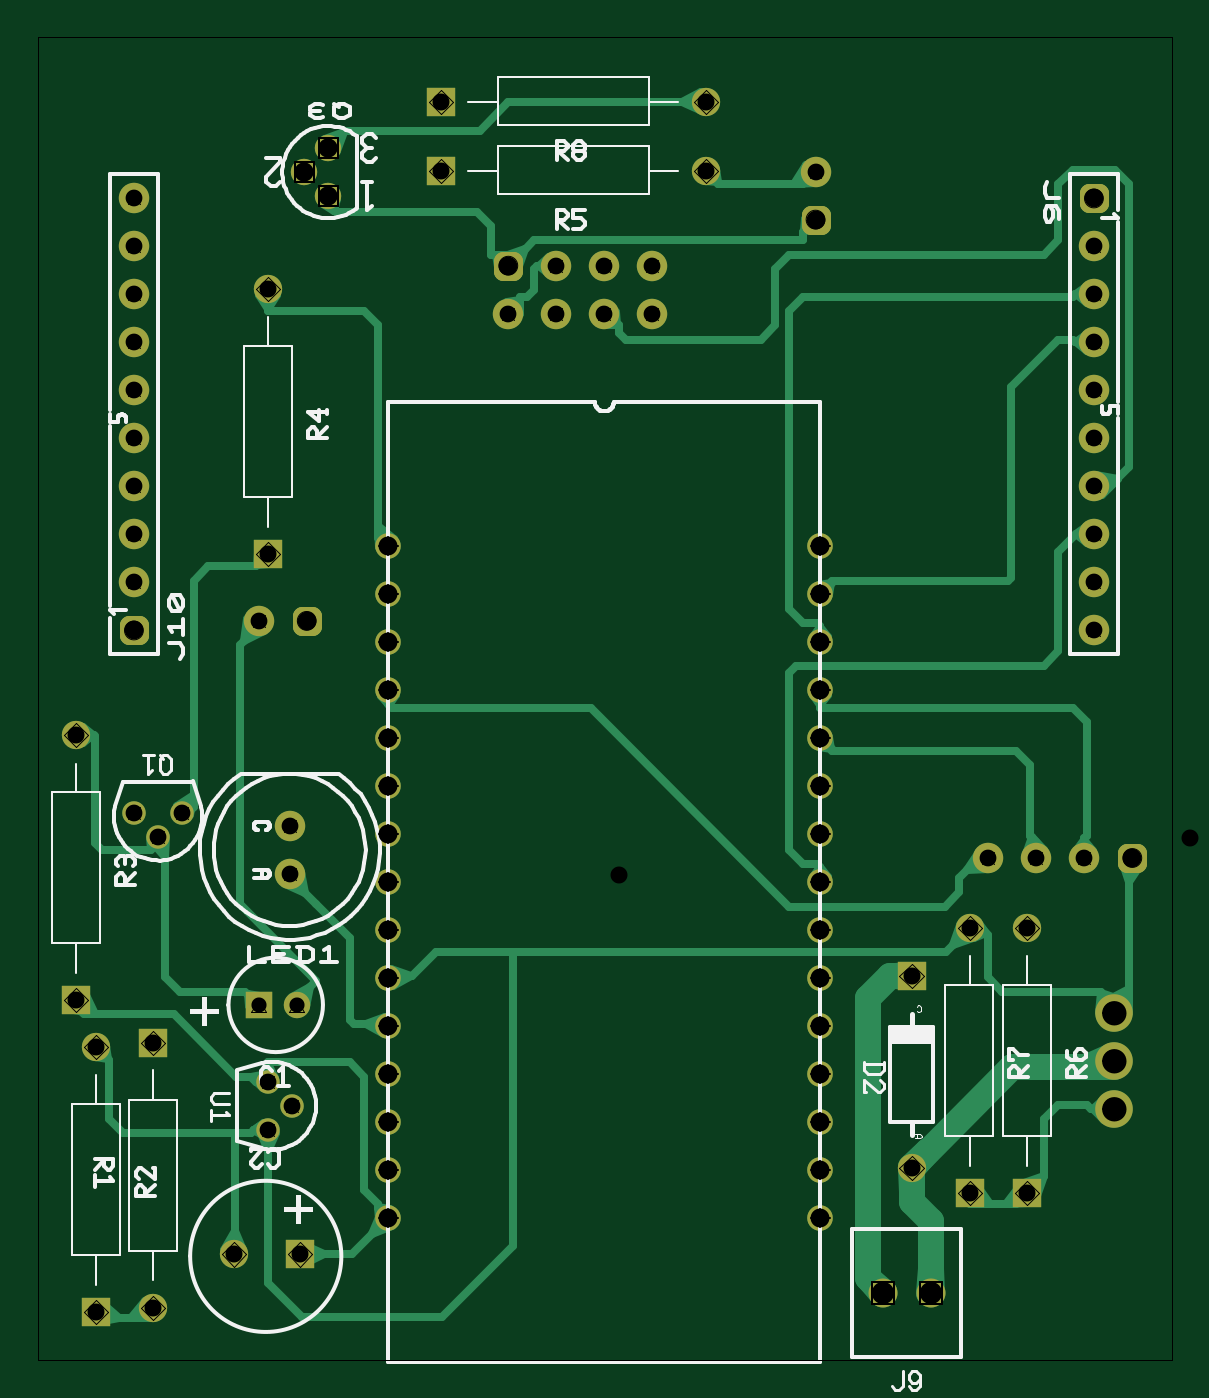
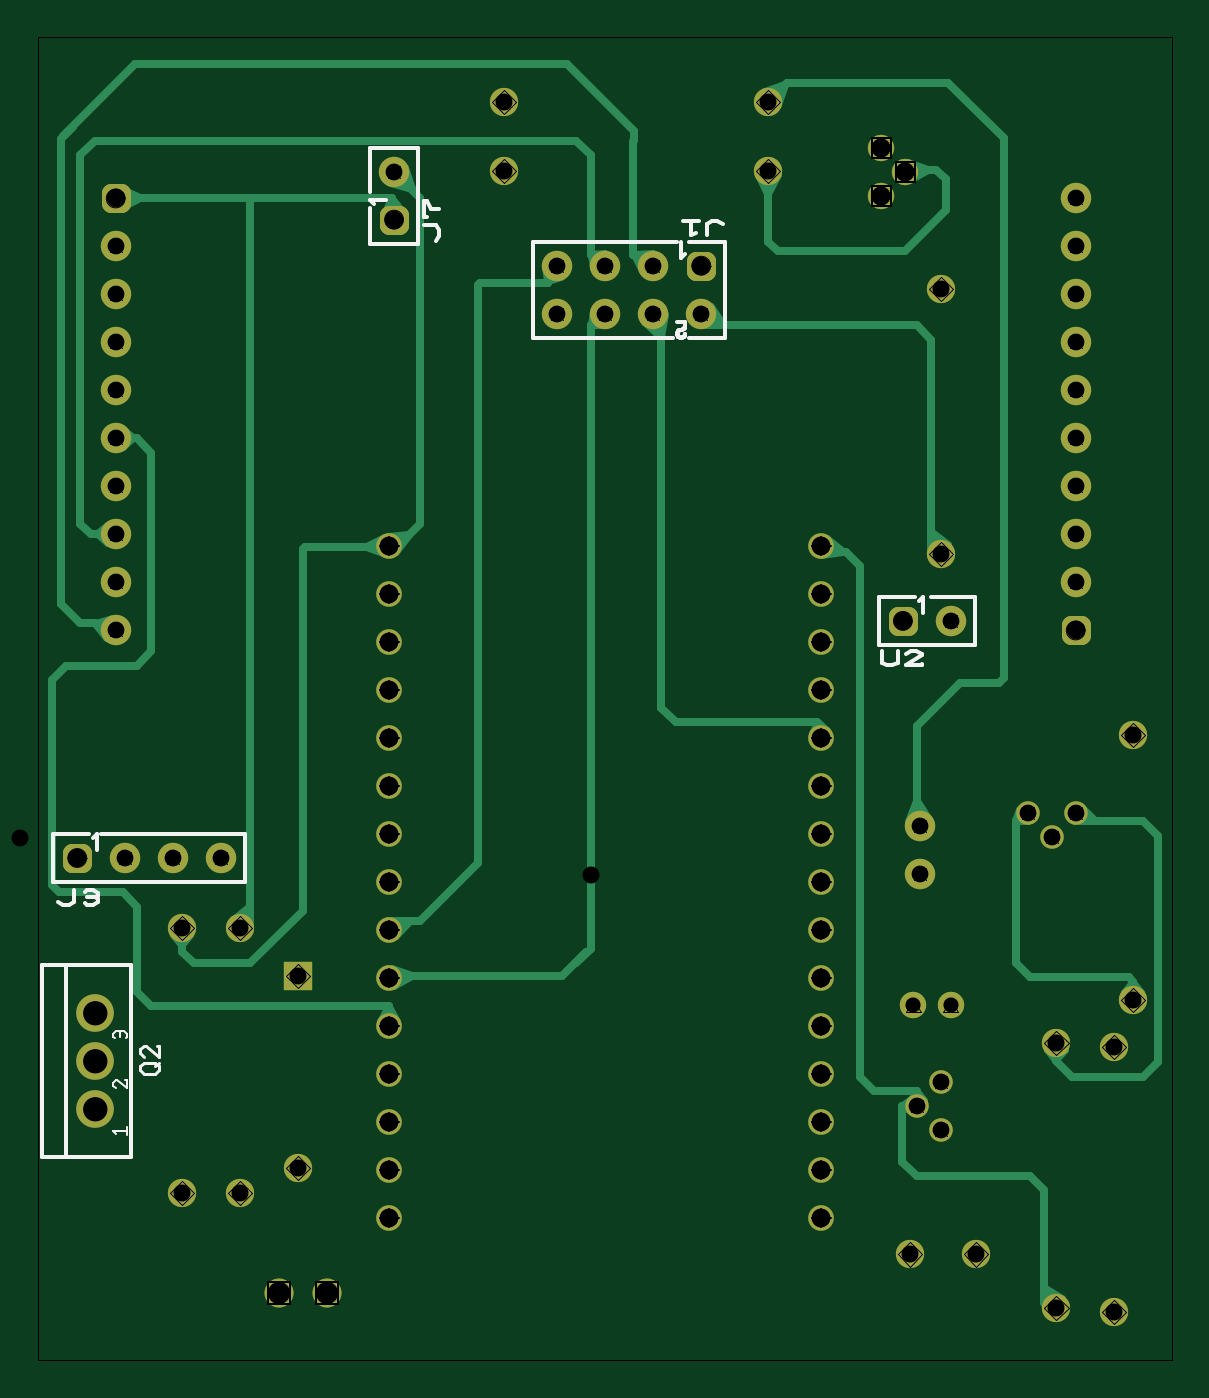
Circuit board: 10 layer files. Board 60.0 x 70.0 mm.
- outline: termostato - Board Outline.gbr (314 bytes)
- bottom_copper: termostato - Copper Bottom.gbr (13475 bytes)
- drill: termostato - Copper Top-Copper Bottom.drl (1350 bytes)
- top_copper: termostato - Copper Top.gbr (21531 bytes)
- drill: termostato - Drill Symbols-Copper Top-Copper Bottom.gbr (45551 bytes)
- drill: termostato - Drill-Copper Top-Copper Bottom.gbr (2432 bytes)
- bottom_silk: termostato - Silkscreen Bottom.gbr (5140 bytes)
- top_silk: termostato - Silkscreen Top.gbr (24073 bytes)
- bottom_mask: termostato - Solder Mask Bottom.gbr (3161 bytes)
- top_mask: termostato - Solder Mask Top.gbr (3192 bytes)

=== outline: termostato - Board Outline.gbr ===
G04 Generated by Ultiboard 14.0 *
%FSLAX34Y34*%
%MOMM*%

%ADD11C,0.0010*%


G04 ColorRGB 00FFFF for the following layer *
%LNBoard Outline*%
%LPD*%
G54D10*
G54D11*
X0Y0D02*
X600000Y0D01*
X600000Y700000D01*
X0Y700000D01*
X0Y0D01*
X600000Y0D01*
X600000Y700000D01*
X0Y700000D01*
X0Y0D01*

M02*

=== bottom_copper: termostato - Copper Bottom.gbr (13475 bytes, source omitted) ===
=== drill: termostato - Copper Top-Copper Bottom.drl ===
M48
METRIC,TZ
VER,1
FMAT,2
DETECT,ON
ATC,ON
T1C1.0000
T2C0.8890
T3C0.9949
T4C1.0160
T5C0.9000
T6C0.8000
T7C1.1854
T8C1.1810
%
T1
X185420Y430784
Y405384
Y379984
Y354584
Y329184
Y303784
Y278384
Y252984
Y227584
Y202184
Y176784
Y151384
Y125984
Y100584
Y75184
X414020Y430784
Y405384
Y379984
Y354584
Y329184
Y303784
Y278384
Y252984
Y227584
Y202184
Y176784
Y151384
Y125984
Y100584
Y75184
T2
X50800Y462280
Y436880
Y411480
Y513080
Y487680
Y538480
Y589280
Y563880
Y614680
X558800Y538480
Y563880
Y589280
Y487680
Y513080
Y462280
Y411480
Y436880
Y386080
X299720Y579120
Y553720
X274320Y579120
Y553720
X248920
X325120Y579120
Y553720
X411480Y628904
X76200Y289560
X50800
X63500Y276860
X121920Y147320
Y121920
X134620Y134620
X528320Y265684
X553720
X502920
X133202Y257281
Y282681
X116840Y391160
T3
X50800Y386080
X558800Y614680
X248920Y579120
X411480Y603504
X579120Y265684
X142240Y391160
T4
X153670Y615950
Y641350
X140970Y628650
T5
X121920Y566720
Y426720
X20320Y330574
Y190574
X30748Y165682
Y25682
X60960Y27640
Y167640
X353453Y665926
X213453
X353453Y629426
X213453
X523540Y228600
Y88600
X493060Y228600
Y88600
X103555Y55880
X138555
X462280Y203200
Y101600
T6
X136840Y187960
X116840
T7
X569595Y158115
Y132715
Y183515
T8
X472440Y35560
X447040
M30

=== top_copper: termostato - Copper Top.gbr (21531 bytes, source omitted) ===
=== drill: termostato - Drill Symbols-Copper Top-Copper Bottom.gbr (45551 bytes, source omitted) ===
=== drill: termostato - Drill-Copper Top-Copper Bottom.gbr ===
G04 Generated by Ultiboard 14.0 *
%FSLAX34Y34*%
%MOMM*%

%ADD11C,1.0000*%
%ADD12C,0.8890*%
%ADD13C,0.9949*%
%ADD14C,1.0160*%
%ADD15C,0.9000*%
%ADD16C,0.8000*%
%ADD17C,1.1854*%
%ADD18C,1.1810*%


G04 ColorRGB 000000 for the following layer *
%LNDrill-Copper Top-Copper Bottom*%
%LPD*%
G54D11*
X185420Y430784D03*
X185420Y405384D03*
X185420Y379984D03*
X185420Y354584D03*
X185420Y329184D03*
X185420Y303784D03*
X185420Y278384D03*
X185420Y252984D03*
X185420Y227584D03*
X185420Y202184D03*
X185420Y176784D03*
X185420Y151384D03*
X185420Y125984D03*
X185420Y100584D03*
X185420Y75184D03*
X414020Y430784D03*
X414020Y405384D03*
X414020Y379984D03*
X414020Y354584D03*
X414020Y329184D03*
X414020Y303784D03*
X414020Y278384D03*
X414020Y252984D03*
X414020Y227584D03*
X414020Y202184D03*
X414020Y176784D03*
X414020Y151384D03*
X414020Y125984D03*
X414020Y100584D03*
X414020Y75184D03*
G54D12*
X50800Y462280D03*
X50800Y436880D03*
X50800Y411480D03*
X50800Y513080D03*
X50800Y487680D03*
X50800Y538480D03*
X50800Y589280D03*
X50800Y563880D03*
X50800Y614680D03*
X558800Y538480D03*
X558800Y563880D03*
X558800Y589280D03*
X558800Y487680D03*
X558800Y513080D03*
X558800Y462280D03*
X558800Y411480D03*
X558800Y436880D03*
X558800Y386080D03*
X299720Y579120D03*
X299720Y553720D03*
X274320Y579120D03*
X274320Y553720D03*
X248920Y553720D03*
X325120Y579120D03*
X325120Y553720D03*
X411480Y628904D03*
X76200Y289560D03*
X50800Y289560D03*
X63500Y276860D03*
X121920Y147320D03*
X121920Y121920D03*
X134620Y134620D03*
X528320Y265684D03*
X553720Y265684D03*
X502920Y265684D03*
X133202Y257281D03*
X133202Y282681D03*
X116840Y391160D03*
G54D13*
X50800Y386080D03*
X558800Y614680D03*
X248920Y579120D03*
X411480Y603504D03*
X579120Y265684D03*
X142240Y391160D03*
G54D14*
X153670Y615950D03*
X153670Y641350D03*
X140970Y628650D03*
G54D15*
X121920Y566720D03*
X121920Y426720D03*
X20320Y330574D03*
X20320Y190574D03*
X30748Y165682D03*
X30748Y25682D03*
X60960Y27640D03*
X60960Y167640D03*
X353453Y665926D03*
X213453Y665926D03*
X353453Y629426D03*
X213453Y629426D03*
X523540Y228600D03*
X523540Y88600D03*
X493060Y228600D03*
X493060Y88600D03*
X103555Y55880D03*
X138555Y55880D03*
X462280Y203200D03*
X462280Y101600D03*
G54D16*
X136840Y187960D03*
X116840Y187960D03*
G54D17*
X569595Y158115D03*
X569595Y132715D03*
X569595Y183515D03*
G54D18*
X472440Y35560D03*
X447040Y35560D03*

M02*

=== bottom_silk: termostato - Silkscreen Bottom.gbr ===
G04 Generated by Ultiboard 14.0 *
%FSLAX34Y34*%
%MOMM*%

%ADD10C,0.0001*%
%ADD11C,0.2032*%
%ADD12C,0.1552*%
%ADD13C,0.1129*%


G04 ColorRGB FF14FF for the following layer *
%LNSilkscreen Bottom*%
%LPD*%
G54D10*
G54D11*
X237631Y601164D02*
X240453Y602675D01*
X243276Y602675D01*
X246098Y601164D01*
X246098Y595116D01*
X251742Y596628D02*
X254564Y595116D01*
X254564Y602675D01*
X250331Y602675D02*
X258798Y602675D01*
X337820Y541020D02*
X263737Y541020D01*
X337820Y591820D02*
X261620Y591820D01*
X236220Y591820D02*
X236220Y541020D01*
X257387Y585470D02*
X259503Y583353D01*
X259503Y591820D01*
X255270Y591820D02*
X236220Y591820D01*
X257386Y543137D02*
X257394Y542953D01*
X257418Y542769D01*
X257458Y542589D01*
X257514Y542413D01*
X257585Y542242D01*
X257670Y542079D01*
X257769Y541923D01*
X257882Y541776D01*
X258006Y541640D01*
X258142Y541516D01*
X258289Y541403D01*
X258445Y541304D01*
X258608Y541219D01*
X258779Y541148D01*
X258955Y541092D01*
X259135Y541052D01*
X259319Y541028D01*
X259503Y541020D01*
X259687Y541028D01*
X259871Y541052D01*
X260051Y541092D01*
X260227Y541148D01*
X260398Y541219D01*
X260561Y541304D01*
X260717Y541403D01*
X260864Y541516D01*
X261000Y541640D01*
X261124Y541776D01*
X261237Y541923D01*
X261336Y542079D01*
X261421Y542242D01*
X261492Y542413D01*
X261548Y542589D01*
X261588Y542769D01*
X261612Y542953D01*
X261620Y543137D01*
X261612Y543321D01*
X261588Y543505D01*
X261548Y543685D01*
X261492Y543861D01*
X261421Y544032D01*
X261336Y544195D01*
X261237Y544351D01*
X261124Y544498D01*
X261000Y544634D01*
X260864Y544758D01*
X260717Y544871D01*
X260561Y544970D01*
X260398Y545055D01*
X260227Y545126D01*
X260051Y545182D01*
X259871Y545222D01*
X259687Y545246D01*
X259503Y545254D01*
X257386Y547370D02*
X257394Y547186D01*
X257418Y547002D01*
X257458Y546822D01*
X257514Y546646D01*
X257585Y546475D01*
X257670Y546312D01*
X257769Y546156D01*
X257882Y546009D01*
X258006Y545873D01*
X258142Y545749D01*
X258289Y545636D01*
X258445Y545537D01*
X258608Y545452D01*
X258779Y545381D01*
X258955Y545325D01*
X259135Y545285D01*
X259319Y545261D01*
X259503Y545253D01*
X261620Y549487D02*
X257387Y549487D01*
X257387Y547370D01*
X236220Y541020D02*
X255270Y541020D01*
X337820Y541020D02*
X337820Y591820D01*
X389436Y592215D02*
X387925Y595037D01*
X387925Y597860D01*
X389436Y600682D01*
X395484Y600682D01*
X387925Y609148D02*
X391704Y609148D01*
X393972Y613382D01*
X395484Y613382D01*
X395484Y604915D01*
X393972Y604915D01*
X398780Y641604D02*
X398780Y590804D01*
X424180Y609854D02*
X424180Y590804D01*
X398780Y590804D01*
X424180Y641604D02*
X424180Y618321D01*
X424180Y614087D02*
X415713Y614087D01*
X422063Y611971D02*
X424180Y614087D01*
X424180Y641604D02*
X398780Y641604D01*
X550545Y208915D02*
X550545Y107315D01*
X597535Y107315D02*
X597535Y208915D01*
X584835Y208915D02*
X584835Y107315D01*
X583565Y107315D02*
X550545Y107315D01*
X597535Y107315D02*
X583565Y107315D01*
X583565Y208915D02*
X550545Y208915D01*
X597535Y208915D02*
X583565Y208915D01*
X589355Y242553D02*
X586533Y241041D01*
X583710Y241041D01*
X580888Y242553D01*
X580888Y248601D01*
X575244Y247845D02*
X573833Y248601D01*
X571010Y248601D01*
X568188Y247089D01*
X568188Y245577D01*
X569599Y244821D01*
X568188Y244065D01*
X568188Y242553D01*
X571010Y241041D01*
X573833Y241041D01*
X575244Y241797D01*
X573833Y244821D02*
X569599Y244821D01*
X490220Y252984D02*
X591820Y252984D01*
X490220Y278384D02*
X566420Y278384D01*
X591820Y278384D02*
X591820Y252984D01*
X572770Y278384D02*
X591820Y278384D01*
X568537Y278384D02*
X568537Y269917D01*
X570653Y276267D02*
X568537Y278384D01*
X490220Y278384D02*
X490220Y252984D01*
X153529Y375164D02*
X153529Y369116D01*
X150707Y367605D01*
X147884Y367605D01*
X145062Y369116D01*
X145062Y375164D01*
X140829Y373652D02*
X138007Y375164D01*
X135184Y375164D01*
X132362Y373652D01*
X132362Y372896D01*
X140829Y367605D01*
X132362Y367605D01*
X132362Y368360D01*
X104140Y378460D02*
X154940Y378460D01*
X135890Y403860D02*
X154940Y403860D01*
X154940Y378460D01*
X104140Y403860D02*
X127423Y403860D01*
X131657Y403860D02*
X131657Y395393D01*
X133773Y401743D02*
X131657Y403860D01*
X104140Y403860D02*
X104140Y378460D01*
G54D12*
X537754Y151488D02*
X535759Y153475D01*
X535759Y155462D01*
X537754Y157449D01*
X543741Y157449D01*
X545737Y155462D01*
X545737Y153475D01*
X543741Y151488D01*
X537754Y151488D01*
X537754Y155462D02*
X535759Y157449D01*
X543741Y160429D02*
X545737Y162416D01*
X545737Y164403D01*
X543741Y166390D01*
X542744Y166390D01*
X535759Y160429D01*
X535759Y166390D01*
X536756Y166390D01*
G54D13*
X558785Y143786D02*
X560236Y145231D01*
X560236Y146676D01*
X558785Y148120D01*
X558059Y148120D01*
X552979Y143786D01*
X552979Y148120D01*
X553705Y148120D01*
X558714Y119859D02*
X560165Y121304D01*
X552908Y121304D01*
X552908Y119137D02*
X552908Y123472D01*
X559352Y170468D02*
X560078Y171191D01*
X560078Y172636D01*
X558626Y174081D01*
X557175Y174081D01*
X556449Y173358D01*
X555724Y174081D01*
X554272Y174081D01*
X552821Y172636D01*
X552821Y171191D01*
X553546Y170468D01*
X556449Y171191D02*
X556449Y173358D01*

M02*

=== top_silk: termostato - Silkscreen Top.gbr (24073 bytes, source omitted) ===
=== bottom_mask: termostato - Solder Mask Bottom.gbr ===
G04 Generated by Ultiboard 14.0 *
%FSLAX34Y34*%
%MOMM*%

%ADD10C,0.0001*%
%ADD11C,1.3556*%
%ADD12C,1.6088*%
%ADD13R,0.5291X0.5291*%
%ADD14C,0.9949*%
%ADD15C,1.3970*%
%ADD16C,1.5000*%
%ADD17C,1.2446*%
%ADD18C,1.4000*%
%ADD19C,1.9898*%
%ADD20C,1.5366*%
%ADD21R,1.5000X1.5000*%


G04 ColorRGB 9900CC for the following layer *
%LNSolder Mask Bottom*%
%LPD*%
G54D10*
G54D11*
X185420Y430784D03*
X185420Y405384D03*
X185420Y379984D03*
X185420Y354584D03*
X185420Y329184D03*
X185420Y303784D03*
X185420Y278384D03*
X185420Y252984D03*
X185420Y227584D03*
X185420Y202184D03*
X185420Y176784D03*
X185420Y151384D03*
X185420Y125984D03*
X185420Y100584D03*
X185420Y75184D03*
X414020Y430784D03*
X414020Y405384D03*
X414020Y379984D03*
X414020Y354584D03*
X414020Y329184D03*
X414020Y303784D03*
X414020Y278384D03*
X414020Y252984D03*
X414020Y227584D03*
X414020Y202184D03*
X414020Y176784D03*
X414020Y151384D03*
X414020Y125984D03*
X414020Y100584D03*
X414020Y75184D03*
G54D12*
X50800Y462280D03*
X50800Y436880D03*
X50800Y411480D03*
X50800Y513080D03*
X50800Y487680D03*
X50800Y538480D03*
X50800Y589280D03*
X50800Y563880D03*
X50800Y614680D03*
X558800Y538480D03*
X558800Y563880D03*
X558800Y589280D03*
X558800Y487680D03*
X558800Y513080D03*
X558800Y462280D03*
X558800Y411480D03*
X558800Y436880D03*
X558800Y386080D03*
X299720Y579120D03*
X299720Y553720D03*
X274320Y579120D03*
X274320Y553720D03*
X248920Y553720D03*
X325120Y579120D03*
X325120Y553720D03*
X411480Y628904D03*
X528320Y265684D03*
X553720Y265684D03*
X502920Y265684D03*
X133202Y257281D03*
X133202Y282681D03*
X116840Y391160D03*
G54D13*
X50800Y386080D03*
X558800Y614680D03*
X248920Y579120D03*
X411480Y603504D03*
X579120Y265684D03*
X142240Y391160D03*
G54D14*
X48155Y383435D02*
X53445Y383435D01*
X53445Y388725D01*
X48155Y388725D01*
X48155Y383435D01*D02*
X556155Y612035D02*
X561445Y612035D01*
X561445Y617325D01*
X556155Y617325D01*
X556155Y612035D01*D02*
X246275Y576475D02*
X251565Y576475D01*
X251565Y581765D01*
X246275Y581765D01*
X246275Y576475D01*D02*
X408835Y600859D02*
X414125Y600859D01*
X414125Y606149D01*
X408835Y606149D01*
X408835Y600859D01*D02*
X576475Y263039D02*
X581765Y263039D01*
X581765Y268329D01*
X576475Y268329D01*
X576475Y263039D01*D02*
X139595Y388515D02*
X144885Y388515D01*
X144885Y393805D01*
X139595Y393805D01*
X139595Y388515D01*D02*
G54D15*
X153670Y615950D03*
X153670Y641350D03*
X140970Y628650D03*
G54D16*
X121920Y566720D03*
X121920Y426720D03*
X20320Y330574D03*
X20320Y190574D03*
X30748Y165682D03*
X30748Y25682D03*
X60960Y27640D03*
X60960Y167640D03*
X353453Y665926D03*
X213453Y665926D03*
X353453Y629426D03*
X213453Y629426D03*
X523540Y228600D03*
X523540Y88600D03*
X493060Y228600D03*
X493060Y88600D03*
X103555Y55880D03*
X138555Y55880D03*
X462280Y101600D03*
G54D17*
X76200Y289560D03*
X50800Y289560D03*
X63500Y276860D03*
X121920Y147320D03*
X121920Y121920D03*
X134620Y134620D03*
G54D18*
X136840Y187960D03*
X116840Y187960D03*
G54D19*
X569595Y158115D03*
X569595Y132715D03*
X569595Y183515D03*
G54D20*
X472440Y35560D03*
X447040Y35560D03*
G54D21*
X462280Y203200D03*

M02*

=== top_mask: termostato - Solder Mask Top.gbr ===
G04 Generated by Ultiboard 14.0 *
%FSLAX34Y34*%
%MOMM*%

%ADD10C,0.0001*%
%ADD11C,1.3556*%
%ADD12C,1.6088*%
%ADD13R,0.5291X0.5291*%
%ADD14C,0.9949*%
%ADD15C,1.3970*%
%ADD16C,1.5000*%
%ADD17R,1.5000X1.5000*%
%ADD18C,1.2446*%
%ADD19C,1.4000*%
%ADD20R,1.4000X1.4000*%
%ADD21C,1.9898*%
%ADD22C,1.5366*%


G04 ColorRGB FF00CC for the following layer *
%LNSolder Mask Top*%
%LPD*%
G54D10*
G54D11*
X185420Y430784D03*
X185420Y405384D03*
X185420Y379984D03*
X185420Y354584D03*
X185420Y329184D03*
X185420Y303784D03*
X185420Y278384D03*
X185420Y252984D03*
X185420Y227584D03*
X185420Y202184D03*
X185420Y176784D03*
X185420Y151384D03*
X185420Y125984D03*
X185420Y100584D03*
X185420Y75184D03*
X414020Y430784D03*
X414020Y405384D03*
X414020Y379984D03*
X414020Y354584D03*
X414020Y329184D03*
X414020Y303784D03*
X414020Y278384D03*
X414020Y252984D03*
X414020Y227584D03*
X414020Y202184D03*
X414020Y176784D03*
X414020Y151384D03*
X414020Y125984D03*
X414020Y100584D03*
X414020Y75184D03*
G54D12*
X50800Y462280D03*
X50800Y436880D03*
X50800Y411480D03*
X50800Y513080D03*
X50800Y487680D03*
X50800Y538480D03*
X50800Y589280D03*
X50800Y563880D03*
X50800Y614680D03*
X558800Y538480D03*
X558800Y563880D03*
X558800Y589280D03*
X558800Y487680D03*
X558800Y513080D03*
X558800Y462280D03*
X558800Y411480D03*
X558800Y436880D03*
X558800Y386080D03*
X299720Y579120D03*
X299720Y553720D03*
X274320Y579120D03*
X274320Y553720D03*
X248920Y553720D03*
X325120Y579120D03*
X325120Y553720D03*
X411480Y628904D03*
X528320Y265684D03*
X553720Y265684D03*
X502920Y265684D03*
X133202Y257281D03*
X133202Y282681D03*
X116840Y391160D03*
G54D13*
X50800Y386080D03*
X558800Y614680D03*
X248920Y579120D03*
X411480Y603504D03*
X579120Y265684D03*
X142240Y391160D03*
G54D14*
X48155Y383435D02*
X53445Y383435D01*
X53445Y388725D01*
X48155Y388725D01*
X48155Y383435D01*D02*
X556155Y612035D02*
X561445Y612035D01*
X561445Y617325D01*
X556155Y617325D01*
X556155Y612035D01*D02*
X246275Y576475D02*
X251565Y576475D01*
X251565Y581765D01*
X246275Y581765D01*
X246275Y576475D01*D02*
X408835Y600859D02*
X414125Y600859D01*
X414125Y606149D01*
X408835Y606149D01*
X408835Y600859D01*D02*
X576475Y263039D02*
X581765Y263039D01*
X581765Y268329D01*
X576475Y268329D01*
X576475Y263039D01*D02*
X139595Y388515D02*
X144885Y388515D01*
X144885Y393805D01*
X139595Y393805D01*
X139595Y388515D01*D02*
G54D15*
X153670Y615950D03*
X153670Y641350D03*
X140970Y628650D03*
G54D16*
X121920Y566720D03*
X20320Y330574D03*
X30748Y165682D03*
X60960Y27640D03*
X353453Y665926D03*
X353453Y629426D03*
X523540Y228600D03*
X493060Y228600D03*
X103555Y55880D03*
X462280Y101600D03*
G54D17*
X121920Y426720D03*
X20320Y190574D03*
X30748Y25682D03*
X60960Y167640D03*
X213453Y665926D03*
X213453Y629426D03*
X523540Y88600D03*
X493060Y88600D03*
X138555Y55880D03*
X462280Y203200D03*
G54D18*
X76200Y289560D03*
X50800Y289560D03*
X63500Y276860D03*
X121920Y147320D03*
X121920Y121920D03*
X134620Y134620D03*
G54D19*
X136840Y187960D03*
G54D20*
X116840Y187960D03*
G54D21*
X569595Y158115D03*
X569595Y132715D03*
X569595Y183515D03*
G54D22*
X472440Y35560D03*
X447040Y35560D03*

M02*

